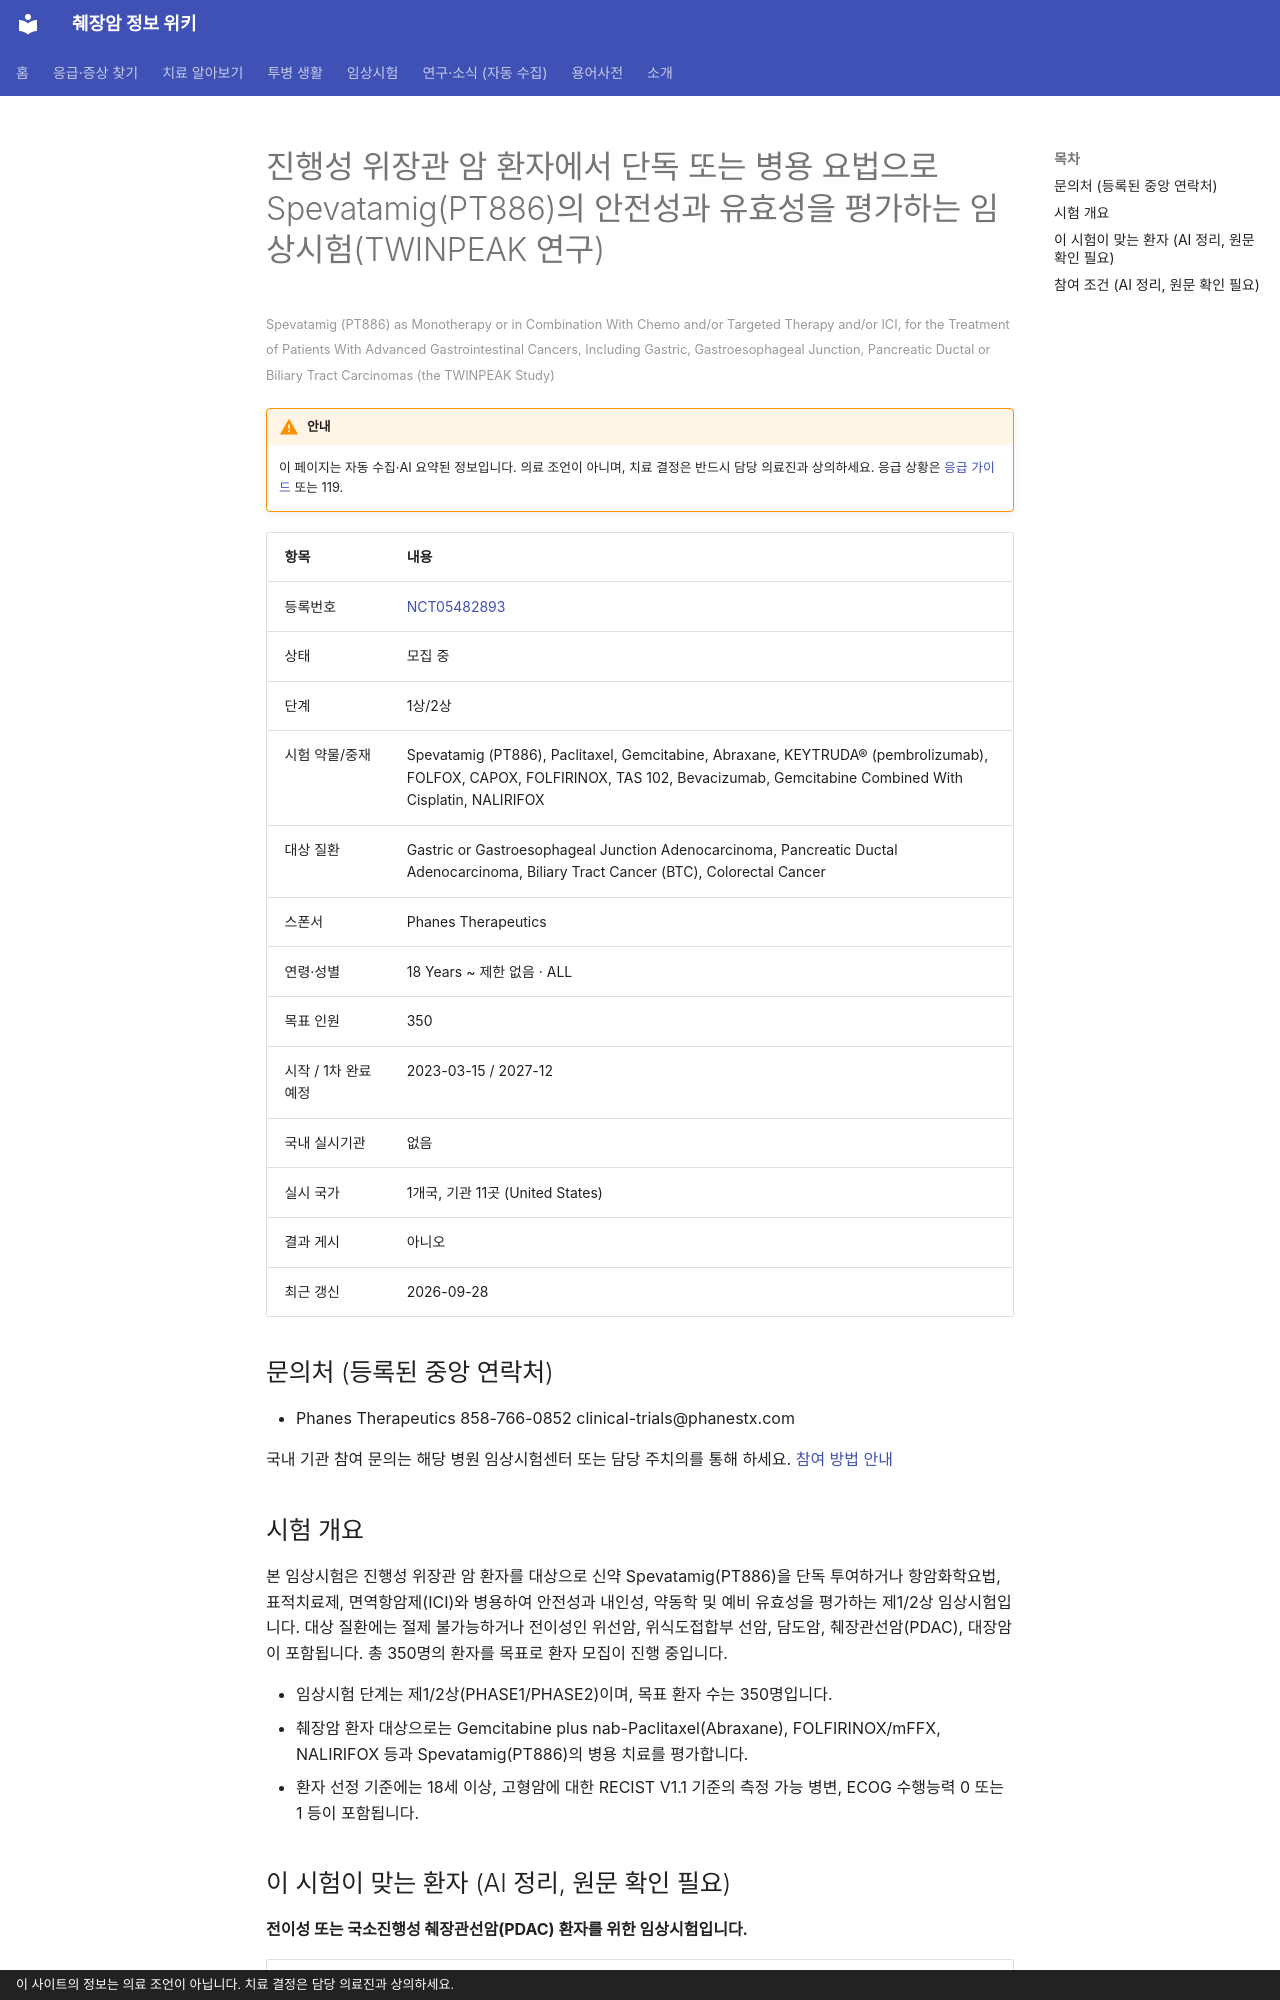

repository: hizorro88-rgb/papersearcher · page: _generated/trials/NCT05482893/index.html · generator: mkdocs · copyright: 이 사이트의 정보는 의료 조언이 아닙니다. 치료 결정은 담당 의료진과 상의하세요.

---
title: "NCT05482893 진행성 위장관 암 환자에서 단독 또는 병용 요법으로 Spevatamig(PT886)의 안전성과 유효성을 평…"
description: "1상/2상 · 모집 중"
comments: true
search:
  boost: 0.4
---

# 진행성 위장관 암 환자에서 단독 또는 병용 요법으로 Spevatamig(PT886)의 안전성과 유효성을 평가하는 임상시험(TWINPEAK 연구)

<small>Spevatamig (PT886) as Monotherapy or in Combination With Chemo and/or Targeted Therapy and/or ICI, for the Treatment of Patients With Advanced Gastrointestinal Cancers, Including Gastric, Gastroesophageal Junction, Pancreatic Ductal or Biliary Tract Carcinomas (the TWINPEAK Study)</small>

!!! warning "안내"
    이 페이지는 자동 수집·AI 요약된 정보입니다. 의료 조언이 아니며, 치료 결정은 반드시 담당 의료진과 상의하세요. 응급 상황은 [응급 가이드](../../guides/emergency/index.md) 또는 119.

| 항목 | 내용 |
|---|---|
| 등록번호 | [NCT05482893](https://clinicaltrials.gov/study/NCT05482893) |
| 상태 | 모집 중 |
| 단계 | 1상/2상 |
| 시험 약물/중재 | Spevatamig (PT886), Paclitaxel, Gemcitabine, Abraxane, KEYTRUDA® (pembrolizumab), FOLFOX, CAPOX, FOLFIRINOX, TAS 102, Bevacizumab, Gemcitabine Combined With Cisplatin, NALIRIFOX |
| 대상 질환 | Gastric or Gastroesophageal Junction Adenocarcinoma, Pancreatic Ductal Adenocarcinoma, Biliary Tract Cancer (BTC), Colorectal Cancer |
| 스폰서 | Phanes Therapeutics |
| 연령·성별 | 18 Years ~ 제한 없음 · ALL |
| 목표 인원 | 350 |
| 시작 / 1차 완료 예정 | 2023-03-15 / 2027-12 |
| 국내 실시기관 | 없음 |
| 실시 국가 | 1개국, 기관 11곳 (United States) |
| 결과 게시 | 아니오 |
| 최근 갱신 | 2026-09-28 |

## 문의처 (등록된 중앙 연락처)

- Phanes Therapeutics 858-766-0852 clinical-trials@phanestx.com

국내 기관 참여 문의는 해당 병원 임상시험센터 또는 담당 주치의를 통해 하세요. [참여 방법 안내](../../guides/trials/how-to-apply.md)

## 시험 개요

본 임상시험은 진행성 위장관 암 환자를 대상으로 신약 Spevatamig(PT886)을 단독 투여하거나 항암화학요법, 표적치료제, 면역항암제(ICI)와 병용하여 안전성과 내인성, 약동학 및 예비 유효성을 평가하는 제1/2상 임상시험입니다. 대상 질환에는 절제 불가능하거나 전이성인 위선암, 위식도접합부 선암, 담도암, 췌장관선암(PDAC), 대장암이 포함됩니다. 총 350명의 환자를 목표로 환자 모집이 진행 중입니다.

- 임상시험 단계는 제1/2상(PHASE1/PHASE2)이며, 목표 환자 수는 350명입니다.
- 췌장암 환자 대상으로는 Gemcitabine plus nab-Paclitaxel(Abraxane), FOLFIRINOX/mFFX, NALIRIFOX 등과 Spevatamig(PT886)의 병용 치료를 평가합니다.
- 환자 선정 기준에는 18세 이상, 고형암에 대한 RECIST V1.1 기준의 측정 가능 병변, ECOG 수행능력 0 또는 1 등이 포함됩니다.

## 이 시험이 맞는 환자 (AI 정리, 원문 확인 필요)

**전이성 또는 국소진행성 췌장관선암(PDAC) 환자를 위한 임상시험입니다.**

| 항목 | 조건 |
|---|---|
| 질병 상태 | 전이성(4기), 국소진행(수술 불가) |
| 이전 항암 치료 | 이전 항암 2가지 이상 받은 분 |
| ECOG 수행능력 | 1 이하 |
| 측정 가능 병변 | 필요 |

주요 제외 기준: 임신 또는 수유 중인 여성 · 지난 2년 이내 전신 치료가 필요한 활동성 자가면역 질환 · 이전 CLDN18.2, CD47 또는 SIRPα 표적 치료 경력

내 상황에 맞는지 한 번에 보려면 [맞춤 임상시험 찾기](../../guides/trials/finder.md).
